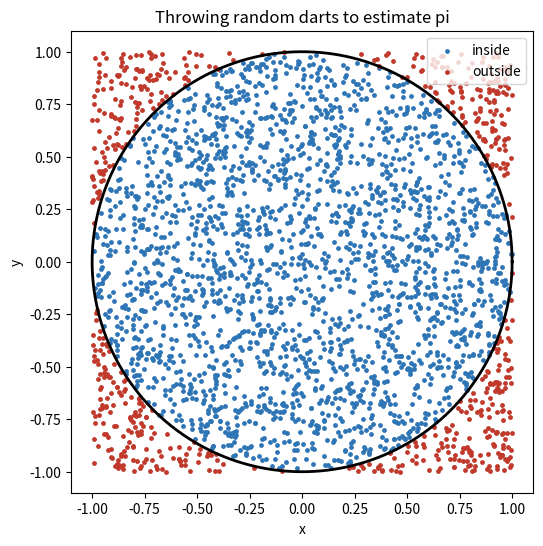
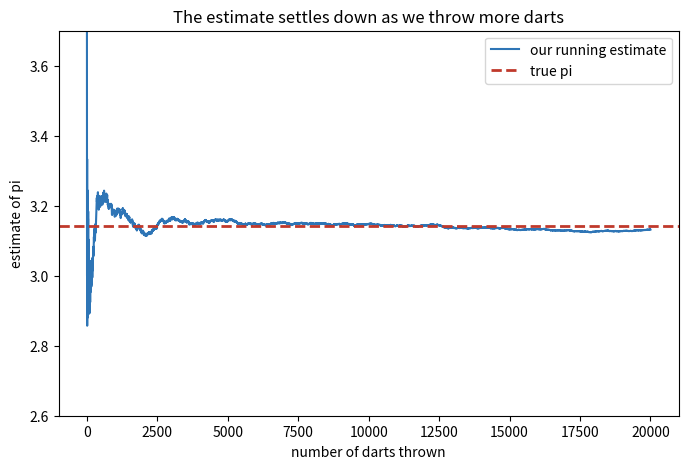
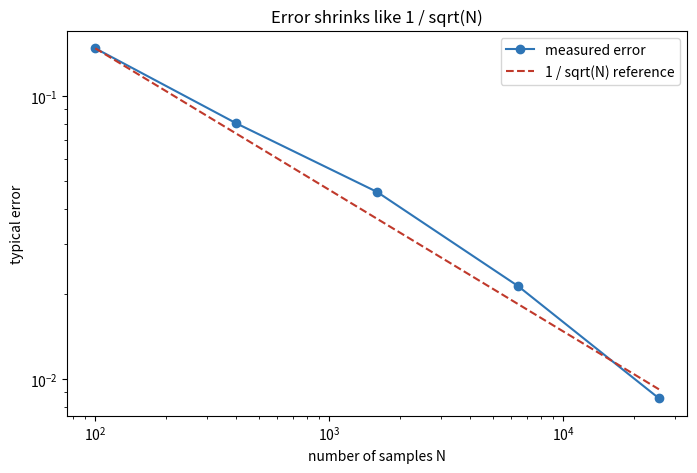
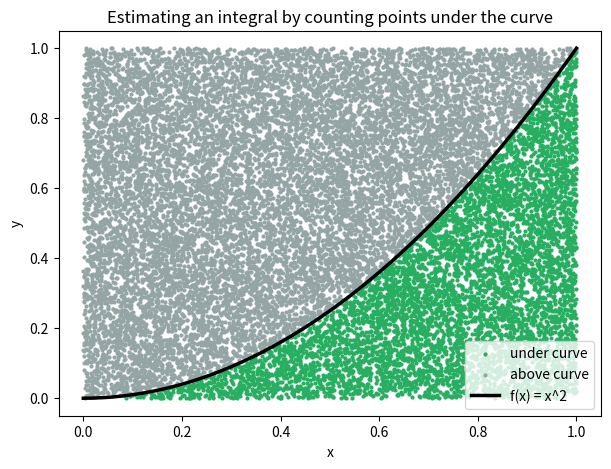

These charts were generated, in order, by the following Python code:
# This notebook only uses numpy and matplotlib, which Colab already ships.
# So there is nothing to install here.
print("Setup complete - nothing to install.")

import numpy as np                 # random numbers and fast maths
import matplotlib.pyplot as plt      # drawing charts

# Set a seed so everyone gets the same "random" darts and the same answer.
np.random.seed(0)

print("Ready to roll the dice.")

# How many darts to throw.
number_of_darts = 3000

# Each dart needs a random x and a random y, each between -1 and 1.
dart_x = np.random.uniform(-1, 1, size=number_of_darts)
dart_y = np.random.uniform(-1, 1, size=number_of_darts)

# A dart is inside the circle when its distance from the centre is <= 1.
# Distance squared is x*x + y*y, and the radius is 1, so we compare to 1.
distance_squared = dart_x ** 2 + dart_y ** 2
is_inside = distance_squared <= 1

# Count how many landed inside.
number_inside = np.sum(is_inside)
print("darts thrown :", number_of_darts)
print("darts inside :", number_inside)

fraction_inside = number_inside / number_of_darts
pi_estimate = 4 * fraction_inside

print("fraction inside     :", round(fraction_inside, 4))
print("our estimate of pi  :", round(pi_estimate, 4))
print("the real value of pi:", round(np.pi, 4))

plt.figure(figsize=(6, 6))

# Blue points: the darts that landed inside the circle.
plt.scatter(dart_x[is_inside], dart_y[is_inside], s=6, color="#2E75B6", label="inside")

# Red points: the darts that landed outside the circle.
plt.scatter(dart_x[~is_inside], dart_y[~is_inside], s=6, color="#C0392B", label="outside")

# Draw the circle itself so we can see the boundary.
angle = np.linspace(0, 2 * np.pi, 200)
plt.plot(np.cos(angle), np.sin(angle), color="black", linewidth=2)

plt.xlabel("x")
plt.ylabel("y")
plt.title("Throwing random darts to estimate pi")
plt.legend()
plt.gca().set_aspect("equal")   # keep the circle round, not squashed
plt.show()

# A fresh, bigger batch of darts so we can watch the estimate over time.
number_of_darts = 20000
dart_x = np.random.uniform(-1, 1, size=number_of_darts)
dart_y = np.random.uniform(-1, 1, size=number_of_darts)
is_inside = (dart_x ** 2 + dart_y ** 2) <= 1

# np.cumsum gives the running total of "inside" darts after each throw.
running_inside_total = np.cumsum(is_inside)

# The dart numbers 1, 2, 3, ... up to the total.
dart_number = np.arange(1, number_of_darts + 1)

# Running estimate of pi after each dart.
running_pi_estimate = 4 * running_inside_total / dart_number

print("estimate after    10 darts:", round(running_pi_estimate[9], 4))
print("estimate after 20000 darts:", round(running_pi_estimate[-1], 4))

plt.figure(figsize=(8, 5))

# Our running estimate after each dart.
plt.plot(dart_number, running_pi_estimate, color="#2E75B6", label="our running estimate")

# The true value of pi, drawn as a flat dashed line for comparison.
plt.axhline(np.pi, color="#C0392B", linestyle="--", linewidth=2, label="true pi")

plt.xlabel("number of darts thrown")
plt.ylabel("estimate of pi")
plt.title("The estimate settles down as we throw more darts")
plt.ylim(2.6, 3.7)
plt.legend()
plt.show()

# The sample sizes we will test.
sample_sizes = [100, 400, 1600, 6400, 25600]

# For each sample size, estimate pi 50 times and record the spread (the error).
error_for_each_size = []

for size in sample_sizes:
    estimates = []
    # Repeat the experiment 50 times to see how much the answer wobbles.
    for repeat in range(50):
        x = np.random.uniform(-1, 1, size=size)
        y = np.random.uniform(-1, 1, size=size)
        inside = (x ** 2 + y ** 2) <= 1
        estimates.append(4 * np.mean(inside))
    # The standard deviation of the estimates measures the typical error.
    error_for_each_size.append(np.std(estimates))

for size, error in zip(sample_sizes, error_for_each_size):
    print("samples:", size, "  typical error:", round(error, 4))

sample_sizes = np.array(sample_sizes)
error_for_each_size = np.array(error_for_each_size)

# A reference line that falls exactly like 1 / sqrt(N), lined up with our first point.
reference_line = error_for_each_size[0] * np.sqrt(sample_sizes[0]) / np.sqrt(sample_sizes)

plt.figure(figsize=(8, 5))
plt.loglog(sample_sizes, error_for_each_size, "o-", color="#2E75B6", label="measured error")
plt.loglog(sample_sizes, reference_line, "--", color="#C0392B", label="1 / sqrt(N) reference")
plt.xlabel("number of samples N")
plt.ylabel("typical error")
plt.title("Error shrinks like 1 / sqrt(N)")
plt.legend()
plt.show()

def f(x):
    # The curve whose area under it we want to find.
    return x ** 2

# Throw random points into the box: x between 0 and 1, y between 0 and 1.
number_of_points = 20000
point_x = np.random.uniform(0, 1, size=number_of_points)
point_y = np.random.uniform(0, 1, size=number_of_points)

# A point is "under the curve" when its height y is below f(x).
is_under_curve = point_y <= f(point_x)

# The box has area 1 (1 wide, 1 tall), so the area under the curve is just the
# fraction of points that landed under it.
area_estimate = np.mean(is_under_curve)

print("our estimate of the integral:", round(area_estimate, 4))
print("the exact answer (1/3)      :", round(1 / 3, 4))

plt.figure(figsize=(7, 5))

# The two groups of points.
plt.scatter(point_x[is_under_curve], point_y[is_under_curve], s=4, color="#27AE60", label="under curve")
plt.scatter(point_x[~is_under_curve], point_y[~is_under_curve], s=4, color="#95A5A6", label="above curve")

# The curve f(x) = x^2 drawn on top.
curve_x = np.linspace(0, 1, 200)
plt.plot(curve_x, f(curve_x), color="black", linewidth=2.5, label="f(x) = x^2")

plt.xlabel("x")
plt.ylabel("y")
plt.title("Estimating an integral by counting points under the curve")
plt.legend()
plt.show()

# Plain Monte Carlo: draw ordinary standard-normal numbers and count how many
# exceed 3. Almost none do, so this estimate is noisy and wasteful.
np.random.seed(0)
sample_count = 20000
plain_samples = np.random.normal(0, 1, size=sample_count)
plain_estimate = np.mean(plain_samples > 3)

# Importance sampling: draw from a bell curve centred at 3 instead, where landing
# above 3 is common. Then reweight each sample so the answer stays correct.
shifted_samples = np.random.normal(3, 1, size=sample_count)

# The reweight factor is (true density) / (density we actually sampled from).
# Both are bell-curve densities, which we write out by hand.
def normal_density(value, centre):
    return np.exp(-0.5 * (value - centre) ** 2) / np.sqrt(2 * np.pi)

true_density = normal_density(shifted_samples, 0)       # the real standard normal
proposal_density = normal_density(shifted_samples, 3)   # the one we sampled from
reweight = true_density / proposal_density

exceeds_three = shifted_samples > 3
importance_estimate = np.mean(reweight * exceeds_three)

true_probability = 0.001349898   # the exact answer, for comparison

print("plain Monte Carlo estimate  :", round(plain_estimate, 6))
print("importance sampling estimate:", round(importance_estimate, 6))
print("true probability            :", round(true_probability, 6))
print()
print("Importance sampling spent its darts where the event actually happens,")
print("so it nails the rare probability that plain darts can barely see.")
